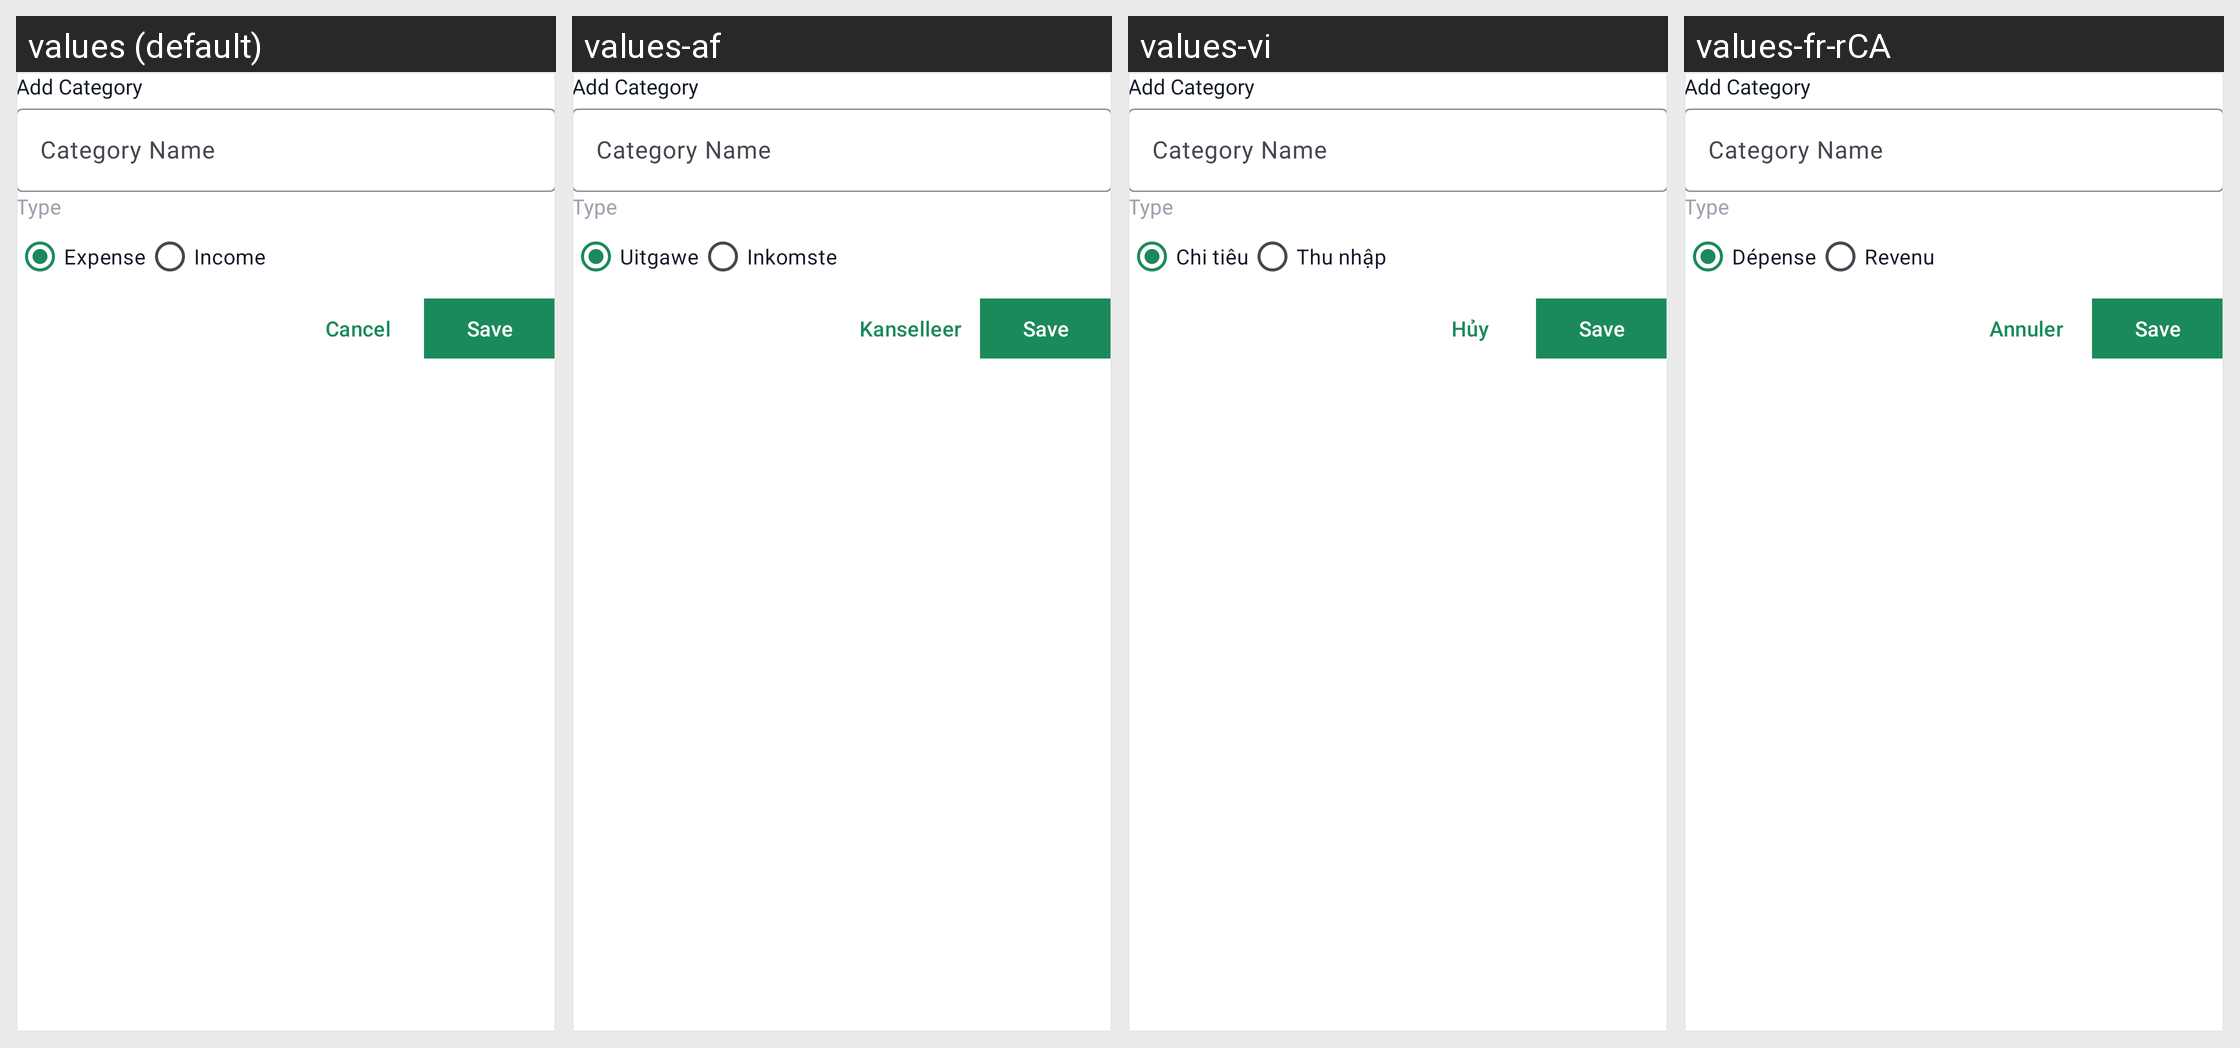

The Android screen above is rendered under several locales of the same app. Produce the string resources it draws, with the default and per-locale values.
Android screen res/layout/dialog_add_category.xml rendered under 4 locales, left to right: values (default), values-af, values-vi, values-fr-rCA. Device: Nexus 5 (rendered at 1080×1920; each locale shown at half size, 540×960, under a caption strip naming it); theme Theme.ExpenseBook.
Other locales in the repository, not shown: values-ar, values-de, values-es, values-fil, values-fr, values-hi, values-hu, values-in, values-it, values-ja, values-ko, values-pl, values-pt, values-pt-rBR, values-ro, values-ru, values-th, values-tr, values-uk, values-zh, values-zh-rCN, values-zh-rTW.
Strings drawn on this screen, with the default value and each locale's value (text and hints the layout hard-codes, and strings that could not be matched under every locale, appear in the picture but are not listed):

expense
  values: Expense
  values-af: Uitgawe
  values-vi: Chi tiêu
  values-fr-rCA: Dépense

income
  values: Income
  values-af: Inkomste
  values-vi: Thu nhập
  values-fr-rCA: Revenu

cancel
  values: Cancel
  values-af: Kanselleer
  values-vi: Hủy
  values-fr-rCA: Annuler
